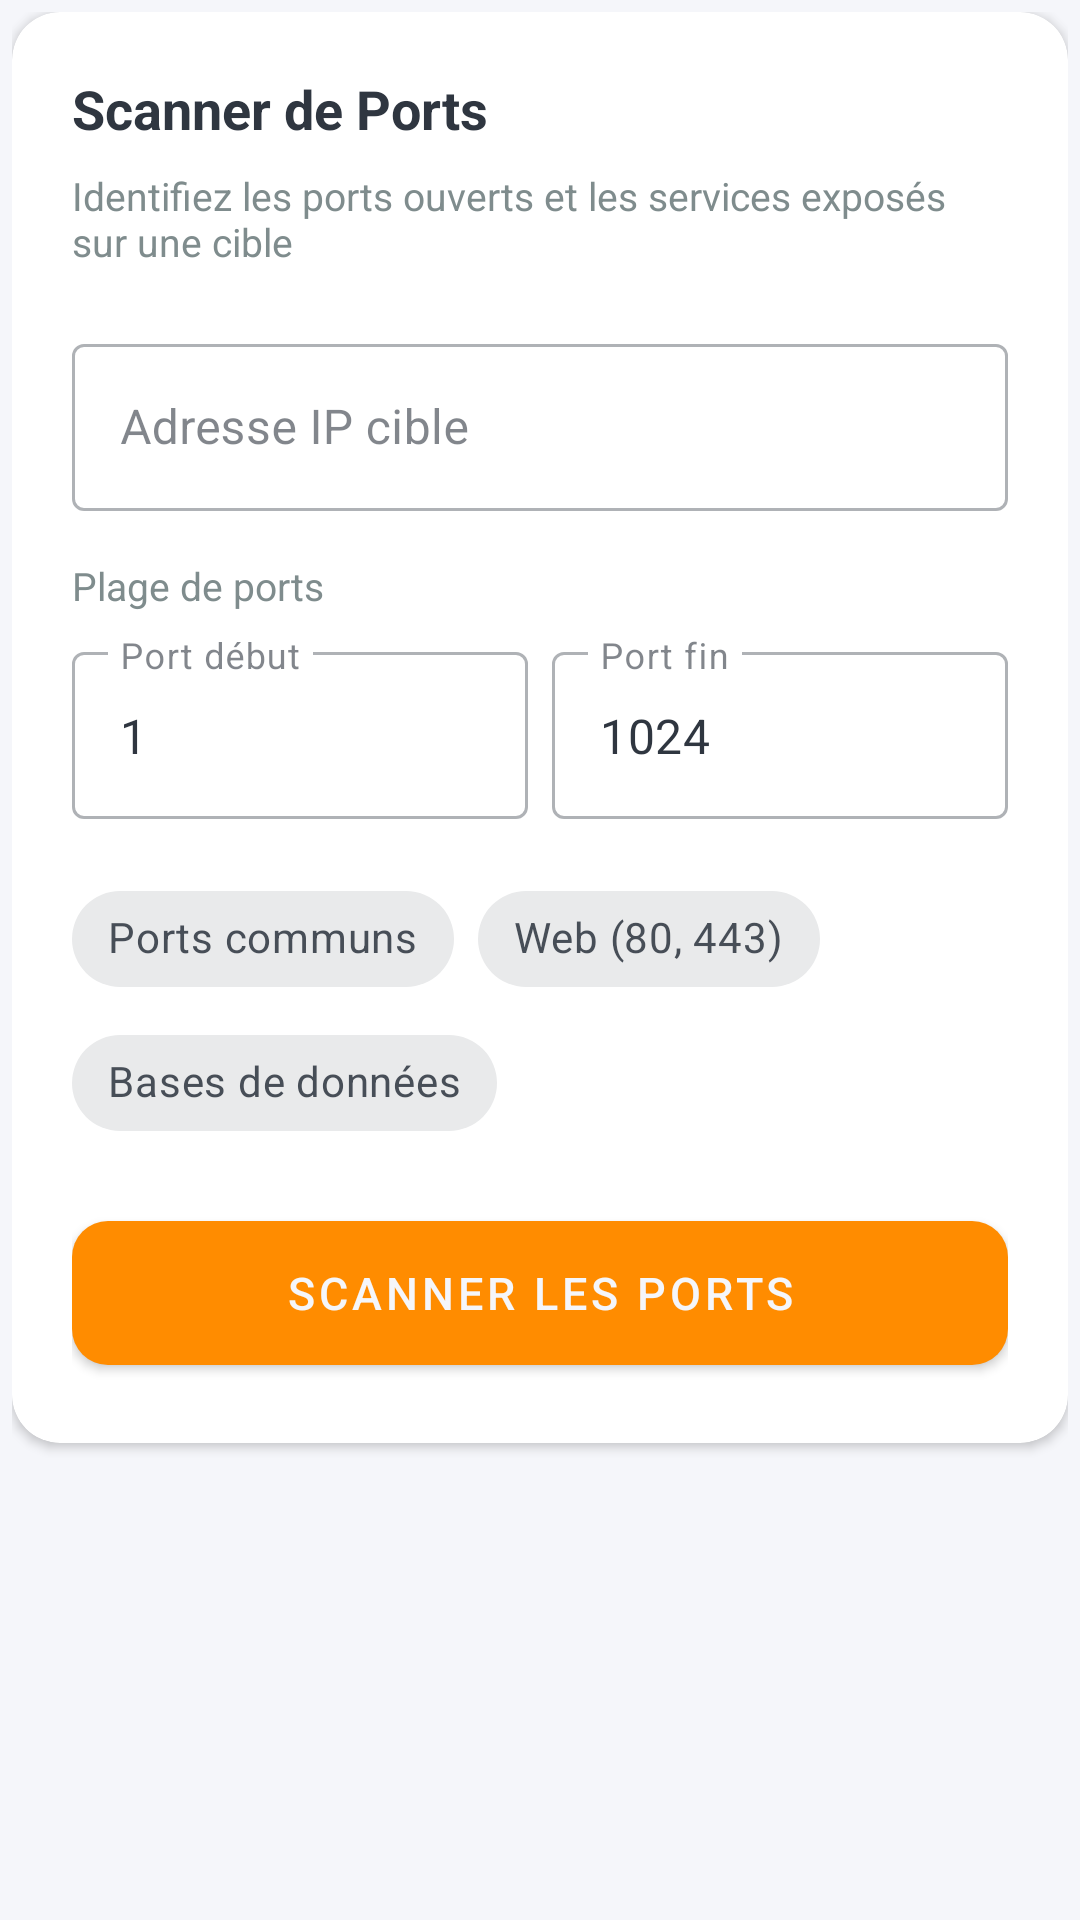

This screen was rendered from an Android layout file. Write that file and the resources it references.
<!-- AndroidManifest.xml: application theme Theme.KotighiAI -->
<!-- res/layout/fragment_port_scanner.xml -->
<?xml version="1.0" encoding="utf-8"?>
<LinearLayout xmlns:android="http://schemas.android.com/apk/res/android"
    xmlns:app="http://schemas.android.com/apk/res-auto"
    android:layout_width="match_parent"
    android:layout_height="wrap_content"
    android:orientation="vertical"
    android:padding="4dp">

    
    <com.google.android.material.card.MaterialCardView
        android:layout_width="match_parent"
        android:layout_height="wrap_content"
        android:layout_marginBottom="16dp"
        app:cardElevation="2dp"
        app:cardCornerRadius="16dp">

        <LinearLayout
            android:layout_width="match_parent"
            android:layout_height="wrap_content"
            android:orientation="vertical"
            android:padding="20dp">

            <TextView
                android:layout_width="wrap_content"
                android:layout_height="wrap_content"
                android:text="Scanner de Ports"
                android:textSize="18sp"
                android:textStyle="bold"
                android:textColor="?attr/colorOnSurface"
                android:layout_marginBottom="8dp"/>

            <TextView
                android:layout_width="wrap_content"
                android:layout_height="wrap_content"
                android:text="Identifiez les ports ouverts et les services exposés sur une cible"
                android:textSize="13sp"
                android:textColor="?attr/android:textColorSecondary"
                android:layout_marginBottom="20dp"/>

            
            <com.google.android.material.textfield.TextInputLayout
                android:layout_width="match_parent"
                android:layout_height="wrap_content"
                android:hint="Adresse IP cible"
                style="@style/Widget.MaterialComponents.TextInputLayout.OutlinedBox"
                app:startIconDrawable="@drawable/target"
                android:layout_marginBottom="16dp">

                <com.google.android.material.textfield.TextInputEditText
                    android:id="@+id/editTargetIp"
                    android:layout_width="match_parent"
                    android:layout_height="wrap_content"
                    android:inputType="text"/>

            </com.google.android.material.textfield.TextInputLayout>

            
            <TextView
                android:layout_width="wrap_content"
                android:layout_height="wrap_content"
                android:text="Plage de ports"
                android:textSize="13sp"
                android:textColor="?attr/android:textColorSecondary"
                android:layout_marginBottom="8dp"/>

            <LinearLayout
                android:layout_width="match_parent"
                android:layout_height="wrap_content"
                android:orientation="horizontal"
                android:layout_marginBottom="16dp">

                <com.google.android.material.textfield.TextInputLayout
                    android:layout_width="0dp"
                    android:layout_height="wrap_content"
                    android:layout_weight="1"
                    android:hint="Port début"
                    style="@style/Widget.MaterialComponents.TextInputLayout.OutlinedBox"
                    android:layout_marginEnd="8dp">

                    <com.google.android.material.textfield.TextInputEditText
                        android:id="@+id/editPortStart"
                        android:layout_width="match_parent"
                        android:layout_height="wrap_content"
                        android:inputType="number"
                        android:text="1"/>

                </com.google.android.material.textfield.TextInputLayout>

                <com.google.android.material.textfield.TextInputLayout
                    android:layout_width="0dp"
                    android:layout_height="wrap_content"
                    android:layout_weight="1"
                    android:hint="Port fin"
                    style="@style/Widget.MaterialComponents.TextInputLayout.OutlinedBox">

                    <com.google.android.material.textfield.TextInputEditText
                        android:id="@+id/editPortEnd"
                        android:layout_width="match_parent"
                        android:layout_height="wrap_content"
                        android:inputType="number"
                        android:text="1024"/>

                </com.google.android.material.textfield.TextInputLayout>

            </LinearLayout>

            
            <com.google.android.material.chip.ChipGroup
                android:layout_width="match_parent"
                android:layout_height="wrap_content"
                android:layout_marginBottom="16dp"
                app:singleSelection="false">

                <com.google.android.material.chip.Chip
                    android:id="@+id/chipCommonPorts"
                    android:layout_width="wrap_content"
                    android:layout_height="wrap_content"
                    android:text="Ports communs"
                    style="@style/Widget.MaterialComponents.Chip.Choice"/>

                <com.google.android.material.chip.Chip
                    android:id="@+id/chipWebPorts"
                    android:layout_width="wrap_content"
                    android:layout_height="wrap_content"
                    android:text="Web (80, 443)"
                    style="@style/Widget.MaterialComponents.Chip.Choice"/>

                <com.google.android.material.chip.Chip
                    android:id="@+id/chipDatabasePorts"
                    android:layout_width="wrap_content"
                    android:layout_height="wrap_content"
                    android:text="Bases de données"
                    style="@style/Widget.MaterialComponents.Chip.Choice"/>

            </com.google.android.material.chip.ChipGroup>

            
            <com.google.android.material.button.MaterialButton
                android:id="@+id/btnScanPorts"
                android:layout_width="match_parent"
                android:layout_height="60dp"
                android:text="SCANNER LES PORTS"
                app:icon="@drawable/scan"
                app:iconGravity="textStart"
                app:cornerRadius="12dp"
                android:textSize="15sp"/>

            
            <LinearLayout
                android:id="@+id/layoutProgress"
                android:layout_width="match_parent"
                android:layout_height="wrap_content"
                android:orientation="vertical"
                android:visibility="gone"
                android:layout_marginTop="16dp">

                <LinearLayout
                    android:layout_width="match_parent"
                    android:layout_height="wrap_content"
                    android:orientation="horizontal"
                    android:gravity="center_vertical"
                    android:layout_marginBottom="8dp">

                    <ProgressBar
                        android:layout_width="24dp"
                        android:layout_height="24dp"
                        android:layout_marginEnd="12dp"/>

                    <TextView
                        android:id="@+id/txtScanProgress"
                        android:layout_width="0dp"
                        android:layout_height="wrap_content"
                        android:layout_weight="1"
                        android:text="Scan en cours..."
                        android:textSize="13sp"
                        android:textColor="?attr/android:textColorSecondary"/>

                    <TextView
                        android:id="@+id/txtPortsScanned"
                        android:layout_width="wrap_content"
                        android:layout_height="wrap_content"
                        android:text="0/1024"
                        android:textSize="13sp"
                        android:textStyle="bold"
                        android:textColor="@color/accent_cyan"/>

                </LinearLayout>

                <com.google.android.material.progressindicator.LinearProgressIndicator
                    android:id="@+id/progressPortScan"
                    android:layout_width="match_parent"
                    android:layout_height="wrap_content"
                    app:indicatorColor="@color/accent_cyan"/>

            </LinearLayout>

        </LinearLayout>

    </com.google.android.material.card.MaterialCardView>

    
    <com.google.android.material.card.MaterialCardView
        android:id="@+id/cardPortResults"
        android:layout_width="match_parent"
        android:layout_height="wrap_content"
        android:visibility="gone"
        app:cardElevation="2dp"
        app:cardCornerRadius="16dp">

        <LinearLayout
            android:layout_width="match_parent"
            android:layout_height="wrap_content"
            android:orientation="vertical"
            android:padding="20dp">

            <LinearLayout
                android:layout_width="match_parent"
                android:layout_height="wrap_content"
                android:orientation="horizontal"
                android:gravity="center_vertical"
                android:layout_marginBottom="16dp">

                <TextView
                    android:layout_width="0dp"
                    android:layout_height="wrap_content"
                    android:layout_weight="1"
                    android:text="Ports Ouverts"
                    android:textSize="18sp"
                    android:textStyle="bold"
                    android:textColor="?attr/colorOnSurface"/>

                <com.google.android.material.chip.Chip
                    android:id="@+id/chipOpenPorts"
                    android:layout_width="wrap_content"
                    android:layout_height="wrap_content"
                    android:text="0 trouvés"
                    app:chipBackgroundColor="@color/accent_red_alpha"
                    app:chipStrokeWidth="0dp"/>

            </LinearLayout>

            <androidx.recyclerview.widget.RecyclerView
                android:id="@+id/recyclerOpenPorts"
                android:layout_width="match_parent"
                android:layout_height="wrap_content"
                android:minHeight="100dp"/>

        </LinearLayout>

    </com.google.android.material.card.MaterialCardView>

</LinearLayout>
<!-- resources referenced by this layout -->
<resources>
  <color name="accent_cyan">#FF8C00</color>
  <color name="accent_red_alpha">#1AD63031</color>
  <style name="Theme.KotighiAI" parent="Theme.MaterialComponents.DayNight.NoActionBar">
          
          <item name="colorPrimary">@color/accent_cyan</item>
          <item name="colorPrimaryVariant">@color/bg_surface</item>
          <item name="colorOnPrimary">@color/bg_dark</item>
          <item name="colorSecondary">@color/accent_purple</item>
          <item name="colorOnSecondary">@color/bg_dark</item> 
          <item name="colorSurface">@color/bg_surface</item>
          <item name="colorOnSurface">@color/text_primary</item>
          <item name="android:colorBackground">@color/bg_dark</item>
          <item name="colorOnBackground">@color/text_primary</item>
          <item name="colorError">@color/danger</item>
  
          
          <item name="android:statusBarColor">?attr/android:colorBackground</item>
          <item name="android:navigationBarColor">?attr/colorSurface</item>
          
          
          <item name="android:textColorPrimary">@color/text_primary</item>
          <item name="android:textColorSecondary">@color/text_secondary</item>
  
          
          <item name="colorControlNormal">@color/bg_border</item>
          <item name="colorControlActivated">@color/accent_cyan</item>
  
          <item name="colorAccent">@color/accent_cyan</item>
          
          
          <item name="textAppearanceHeadline1">@style/TextAppearance.MaterialComponents.Headline1</item>
          <item name="textAppearanceHeadline2">@style/TextAppearance.MaterialComponents.Headline2</item>
          <item name="textAppearanceHeadline3">@style/TextAppearance.MaterialComponents.Headline3</item>
          <item name="textAppearanceHeadline4">@style/TextAppearance.MaterialComponents.Headline4</item>
          <item name="textAppearanceHeadline5">@style/TextAppearance.MaterialComponents.Headline5</item>
          <item name="textAppearanceHeadline6">@style/TextAppearance.MaterialComponents.Headline6</item>
          <item name="textAppearanceSubtitle1">@style/TextAppearance.MaterialComponents.Subtitle1</item>
          <item name="textAppearanceSubtitle2">@style/TextAppearance.MaterialComponents.Subtitle2</item>
          <item name="textAppearanceBody1">@style/TextAppearance.MaterialComponents.Body1</item>
          <item name="textAppearanceBody2">@style/TextAppearance.MaterialComponents.Body2</item>
          <item name="textAppearanceCaption">@style/TextAppearance.MaterialComponents.Caption</item>
          <item name="textAppearanceButton">@style/TextAppearance.MaterialComponents.Button</item>
          <item name="textAppearanceOverline">@style/TextAppearance.MaterialComponents.Overline</item>
      </style>
  <color name="bg_surface">#FFFFFF</color>
  <color name="bg_dark">#F5F6FA</color>
  <color name="accent_purple">#6C5CE7</color>
  <color name="text_primary">#2F3640</color>
  <color name="danger">#D63031</color>
  <color name="text_secondary">#7F8C8D</color>
  <color name="bg_border">#DCDDE1</color>
</resources>
